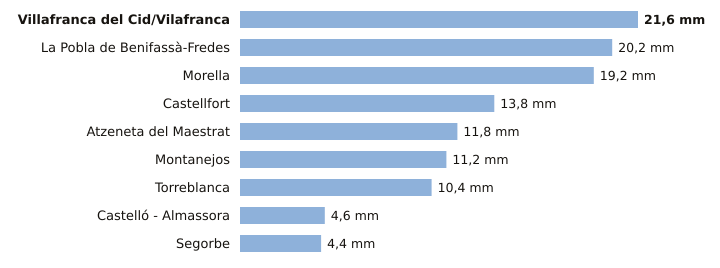

Data behind this chart, as committed beside it:
estacion, provincia, indicativo, mm_6_dias_anteriores, mm_hoy, mm_7_dias, horas_de_hoy
Villafranca del Cid/Vilafranca, Castellón, 8489X, 21.6, 0.0, 21.6, 6
La Pobla de Benifassà-Fredes, Castellón, 8520X, 20.2, 0.0, 20.2, 4
Morella, Castellón, 9562X, 19.2, 0.0, 19.2, 6
Castellfort, Castellón, 9563X, 13.8, 0.0, 13.8, 6
Atzeneta del Maestrat, Castellón, 8492X, 11.8, 0.0, 11.8, 3
Montanejos, Castellón, 8472A, 11.2, 0.0, 11.2, 3
Torreblanca, Castellón, 8503Y, 10.4, 0.0, 10.4, 5
Castelló - Almassora, Castellón, 8500A, 4.6, 0.0, 4.6, 6
Segorbe, Castellón, 8439X, 4.4, 0.0, 4.4, 6
